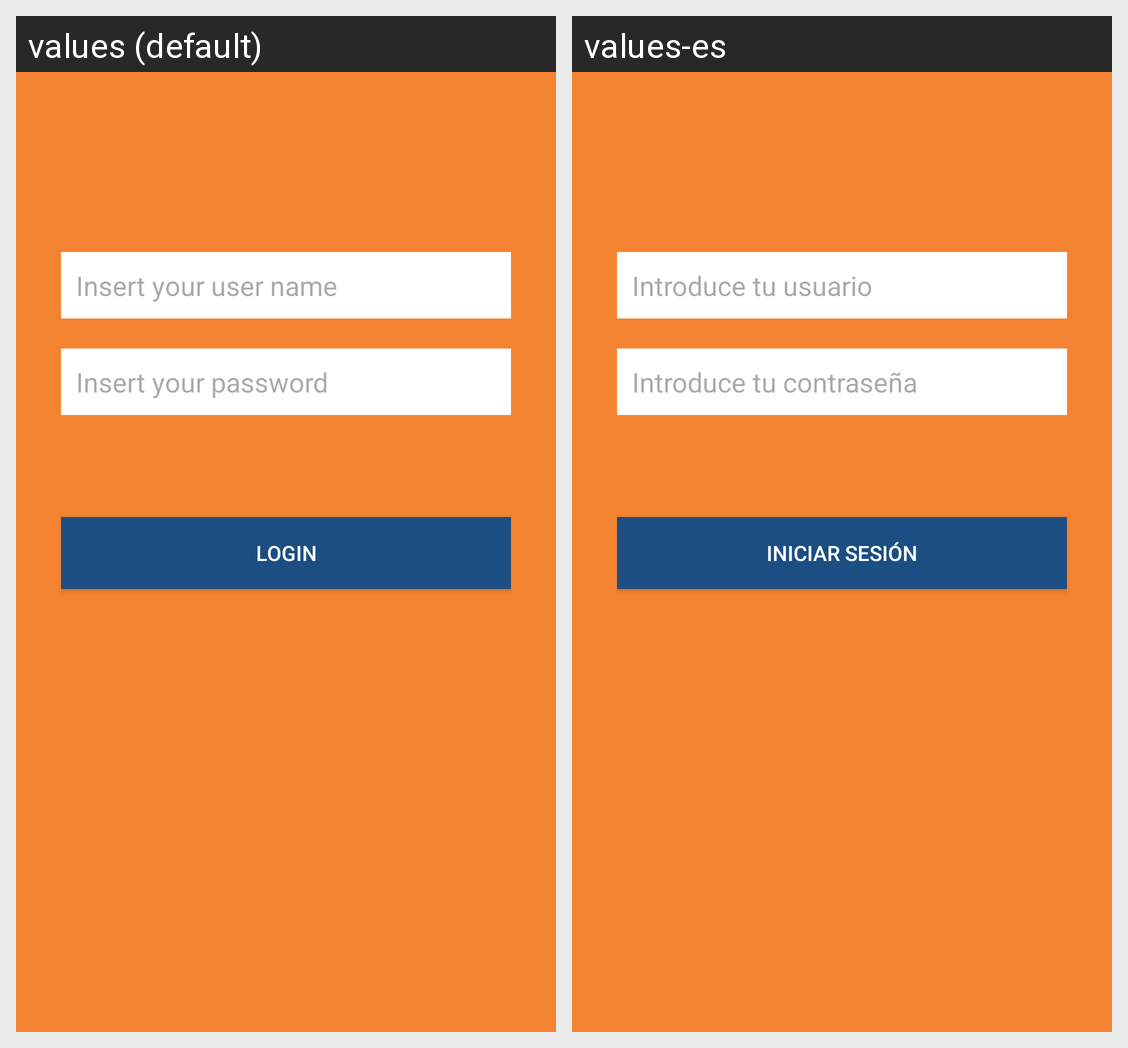

Strings drawn on this Android screen and how each of the app's shown locales translates them:
Android screen res/layout/activity_login.xml rendered under 2 locales, left to right: values (default), values-es. Device: Nexus 5 (rendered at 1080×1920; each locale shown at half size, 540×960, under a caption strip naming it); theme Theme.DragonBall.
Strings drawn on this screen, with the default value and each locale's value (text and hints the layout hard-codes, and strings that could not be matched under every locale, appear in the picture but are not listed):

insert_user
  values: Insert your user name
  values-es: Introduce tu usuario

insert_password
  values: Insert your password
  values-es: Introduce tu contraseña

login
  values: Login
  values-es: Iniciar sesión
